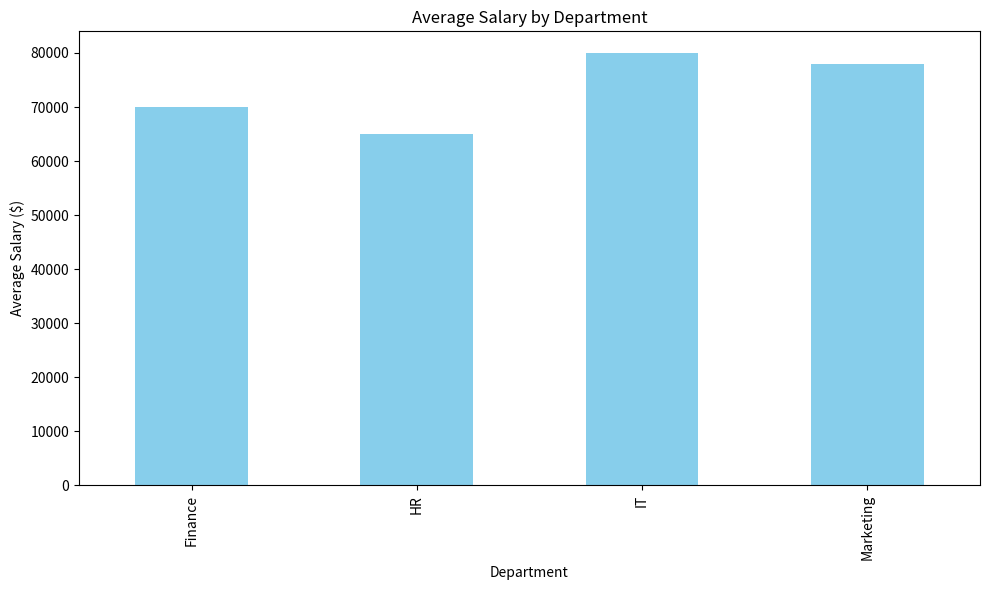

Python code for this plot: (Note: this script raises an exception after producing the figure.)
import pandas as pd
import numpy as np
import matplotlib.pyplot as plt

# Introduction to Pandas - a powerful data analysis library for Python
print("PANDAS BASIC EXAMPLE\n")

# 1. Creating a DataFrame - the primary pandas data structure
print("1. Creating a DataFrame from a dictionary:")
data = {
    'Name': ['John', 'Sarah', 'Mike', 'Emma', 'David'],
    'Age': [28, 32, 25, 41, 35],
    'Department': ['IT', 'HR', 'Finance', 'IT', 'Marketing'],
    'Salary': [75000, 65000, 70000, 85000, 78000],
    'Experience': [3, 5, 2, 8, 6]
}

df = pd.DataFrame(data)
print(df)
print("\n")

# 2. Basic DataFrame information
print("2. DataFrame basic information:")
print(f"Shape (rows, columns): {df.shape}")
print(f"Column names: {df.columns.tolist()}")
print("Data types:")
print(df.dtypes)
print("\n")

# 3. Basic statistics on numerical columns
print("3. Statistical summary of numerical data:")
print(df.describe())
print("\n")

# 4. Accessing and selecting data
print("4. Data selection examples:")
print("First 2 rows:")
print(df.head(2))
print("\nLast 2 rows:")
print(df.tail(2))
print("\nSelecting the 'Name' column:")
print(df['Name'])
print("\nSelecting multiple columns:")
print(df[['Name', 'Salary']])
print("\nSelecting row by index with .iloc:")
print(df.iloc[2])
print("\nSelecting row by label with .loc (using the index):")
print(df.loc[3])
print("\n")

# 5. Data filtering
print("5. Filtering data:")
print("Employees in IT department:")
it_employees = df[df['Department'] == 'IT']
print(it_employees)
print("\nEmployees with salary > 70000:")
high_salary = df[df['Salary'] > 70000]
print(high_salary)
print("\nComplex filtering (IT employees with experience > 4 years):")
experienced_it = df[(df['Department'] == 'IT') & (df['Experience'] > 4)]
print(experienced_it)
print("\n")

# 6. Adding and modifying data
print("6. Adding and modifying data:")
# Adding a new column
df['Bonus'] = df['Salary'] * 0.1
print("Added 'Bonus' column (10% of salary):")
print(df)
print("\nModifying the 'Bonus' for the IT department (15% instead):")
df.loc[df['Department'] == 'IT', 'Bonus'] = df['Salary'] * 0.15
print(df)
print("\n")

# 7. Sorting data
print("7. Sorting data:")
print("Sorted by Salary (descending):")
print(df.sort_values(by='Salary', ascending=False))
print("\nSorted by Department, then by Salary (descending):")
print(df.sort_values(by=['Department', 'Salary'], ascending=[True, False]))
print("\n")

# 8. Grouping and aggregation
print("8. Grouping and aggregation:")
print("Average salary by department:")
dept_salary = df.groupby('Department')['Salary'].mean()
print(dept_salary)
print("\nMultiple statistics by department:")
dept_stats = df.groupby('Department').agg({
    'Salary': ['mean', 'min', 'max', 'count'],
    'Age': 'mean',
    'Experience': 'mean'
})
print(dept_stats)
print("\n")

# 9. Handling missing data (creating some NA values for demonstration)
print("9. Handling missing data:")
df.loc[1, 'Experience'] = None
df.loc[3, 'Bonus'] = None
print("DataFrame with some missing values:")
print(df)
print("\nChecking for missing values:")
print(df.isna().sum())
print("\nFilling missing values:")
df_filled = df.fillna({'Experience': df['Experience'].mean(), 'Bonus': 0})
print(df_filled)
print("\n")

# 10. Simple visualization
print("10. Data visualization:")
print("Creating bar chart of average salary by department...")

plt.figure(figsize=(10, 6))
dept_salary.plot(kind='bar', color='skyblue')
plt.title('Average Salary by Department')
plt.xlabel('Department')
plt.ylabel('Average Salary ($)')
plt.tight_layout()
plt.savefig('dept_salary_chart.png')
print("Bar chart saved as 'dept_salary_chart.png'")

# 11. Time series data example
print("\n11. Time series data example:")
# Create date range for the past year
dates = pd.date_range(end='2025-03-22', periods=12, freq='M')  # 12 months ending today
monthly_sales = pd.DataFrame({
    'Date': dates,
    'Sales': np.random.randint(10000, 50000, size=12),
    'Expenses': np.random.randint(8000, 30000, size=12)
})
monthly_sales['Profit'] = monthly_sales['Sales'] - monthly_sales['Expenses']
print(monthly_sales)

plt.figure(figsize=(12, 6))
plt.plot(monthly_sales['Date'], monthly_sales['Sales'], marker='o', label='Sales')
plt.plot(monthly_sales['Date'], monthly_sales['Expenses'], marker='s', label='Expenses')
plt.plot(monthly_sales['Date'], monthly_sales['Profit'], marker='^', label='Profit')
plt.title('Monthly Business Performance (Last 12 Months)')
plt.xlabel('Month')
plt.ylabel('Amount ($)')
plt.legend()
plt.grid(True)
plt.tight_layout()
plt.savefig('monthly_performance.png')
print("Time series chart saved as 'monthly_performance.png'")

print("\nPandas basic example completed! Check the output and generated charts.")